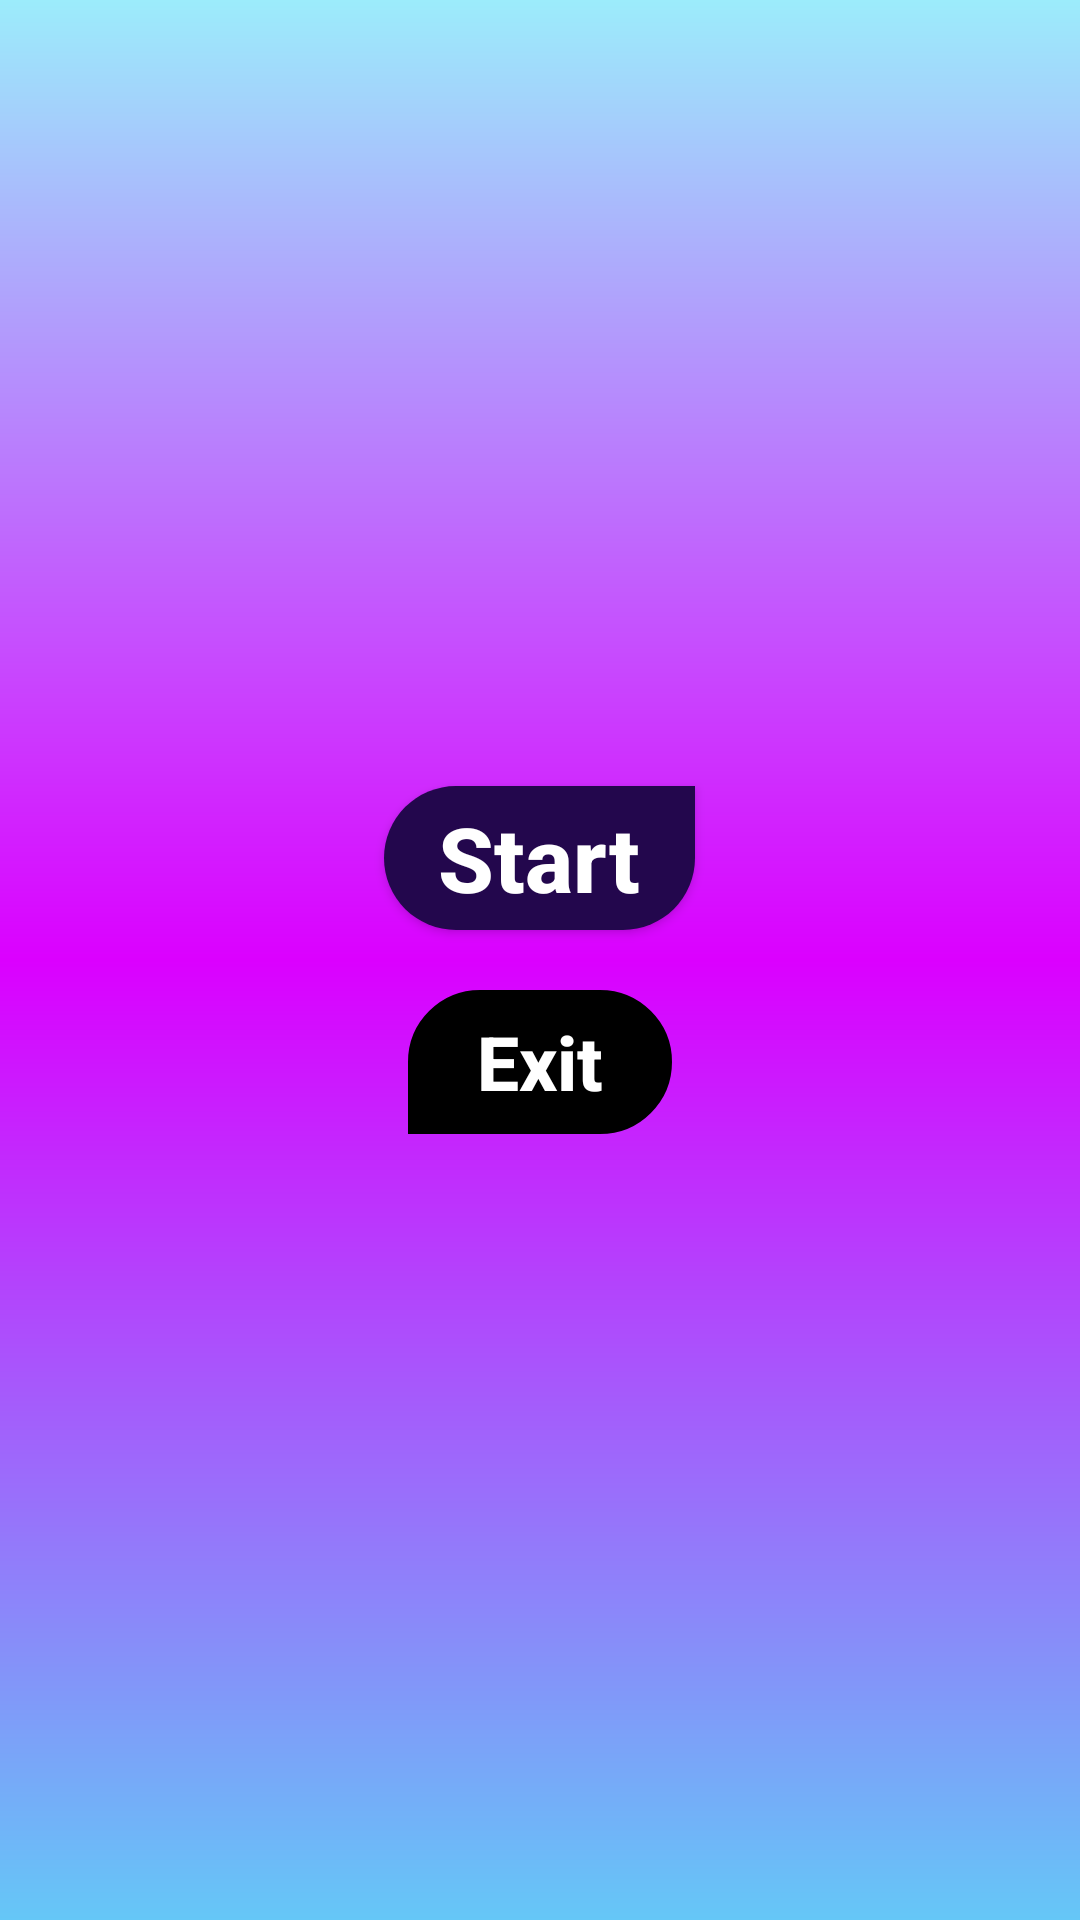

Write the Android layout XML for this screen, with the resource values it uses.
<!-- AndroidManifest.xml: application theme Theme.SilentWords -->
<!-- res/layout/activity_main.xml -->
<?xml version="1.0" encoding="utf-8"?>
<LinearLayout xmlns:android="http://schemas.android.com/apk/res/android"
    xmlns:tools="http://schemas.android.com/tools"
    android:layout_width="match_parent"
    android:background="@drawable/gradiant1"
    android:gravity="center"
    android:orientation="vertical"
    android:layout_height="match_parent"
    tools:context=".MainActivity">

    <Button
        android:paddingHorizontal="18dp"
        android:id="@+id/btn1"
        android:layout_width="wrap_content"
        android:layout_height="wrap_content"
        android:background="@drawable/rectangle"
        android:text="@string/start"
        android:textAllCaps="false"
        android:textColor="@color/white"
        android:textSize="30sp"
        android:textStyle="bold"
        />
    <Button
        android:paddingHorizontal="18dp"
        android:drawablePadding="10dp"
        android:drawableEnd="@drawable/exiticon"
        android:id="@+id/btn2"
        android:backgroundTint="@color/black"
        android:layout_width="wrap_content"
        android:layout_height="wrap_content"
        android:text="@string/exit"
        android:textColor="@color/white"
        android:textStyle="bold"
        android:textSize="25sp"
        android:background="@drawable/rectangle2"
        android:textAllCaps="false"
        android:layout_marginTop="20dp"
        />
</LinearLayout>
<!-- resources referenced by this layout -->
<resources>
  <color name="black">#FF000000</color>
  <color name="white">#FFFFFFFF</color>
  <!-- drawable gradiant1 (drawable) -->
  <?xml version="1.0" encoding="utf-8"?>
  <shape xmlns:android="http://schemas.android.com/apk/res/android">
      <gradient
          android:startColor="@color/nine"
          android:centerColor="@color/two"
          android:endColor="@color/ten"
          android:angle="30" />
  
  </shape>
  <!-- drawable rectangle (drawable) -->
  <?xml version="1.0" encoding="utf-8"?>
  <shape xmlns:android="http://schemas.android.com/apk/res/android">
  
      <stroke android:color="@color/eight"
          />
      <solid android:color="@color/eight"/>
      <corners android:bottomLeftRadius="265dp"
          android:bottomRightRadius="265dp"
          android:topLeftRadius="265dp"/>
  
  </shape>
  <!-- drawable rectangle2 (drawable) -->
  <?xml version="1.0" encoding="utf-8"?>
  <shape xmlns:android="http://schemas.android.com/apk/res/android">
      <stroke android:color="@color/white"
          android:width="2dp"
          />
      <corners android:topLeftRadius="265dp"
          android:bottomRightRadius="265dp"
          android:topRightRadius="265dp" />
  
  </shape>
  <string name="exit">Exit</string>
  <string name="start">Start</string>
  <style name="Theme.SilentWords" parent="Theme.AppCompat.Light.NoActionBar">
          
          <item name="colorPrimary">@color/purple_500</item>
          <item name="colorPrimaryVariant">@color/purple_700</item>
          <item name="colorOnPrimary">@color/white</item>
          
          <item name="colorSecondary">@color/teal_200</item>
          <item name="colorSecondaryVariant">@color/teal_700</item>
          <item name="colorOnSecondary">@color/black</item>
          
          <item name="android:statusBarColor">?attr/colorPrimaryVariant</item>
          
      </style>
  <color name="nine">#9CECFB</color>
  <color name="two">#DB00FF</color>
  <color name="ten">#65C7F7</color>
  <color name="eight">#23074d</color>
  <color name="purple_500">#FF6200EE</color>
  <color name="purple_700">#FF3700B3</color>
  <color name="teal_200">#FF03DAC5</color>
  <color name="teal_700">#FF018786</color>
</resources>
